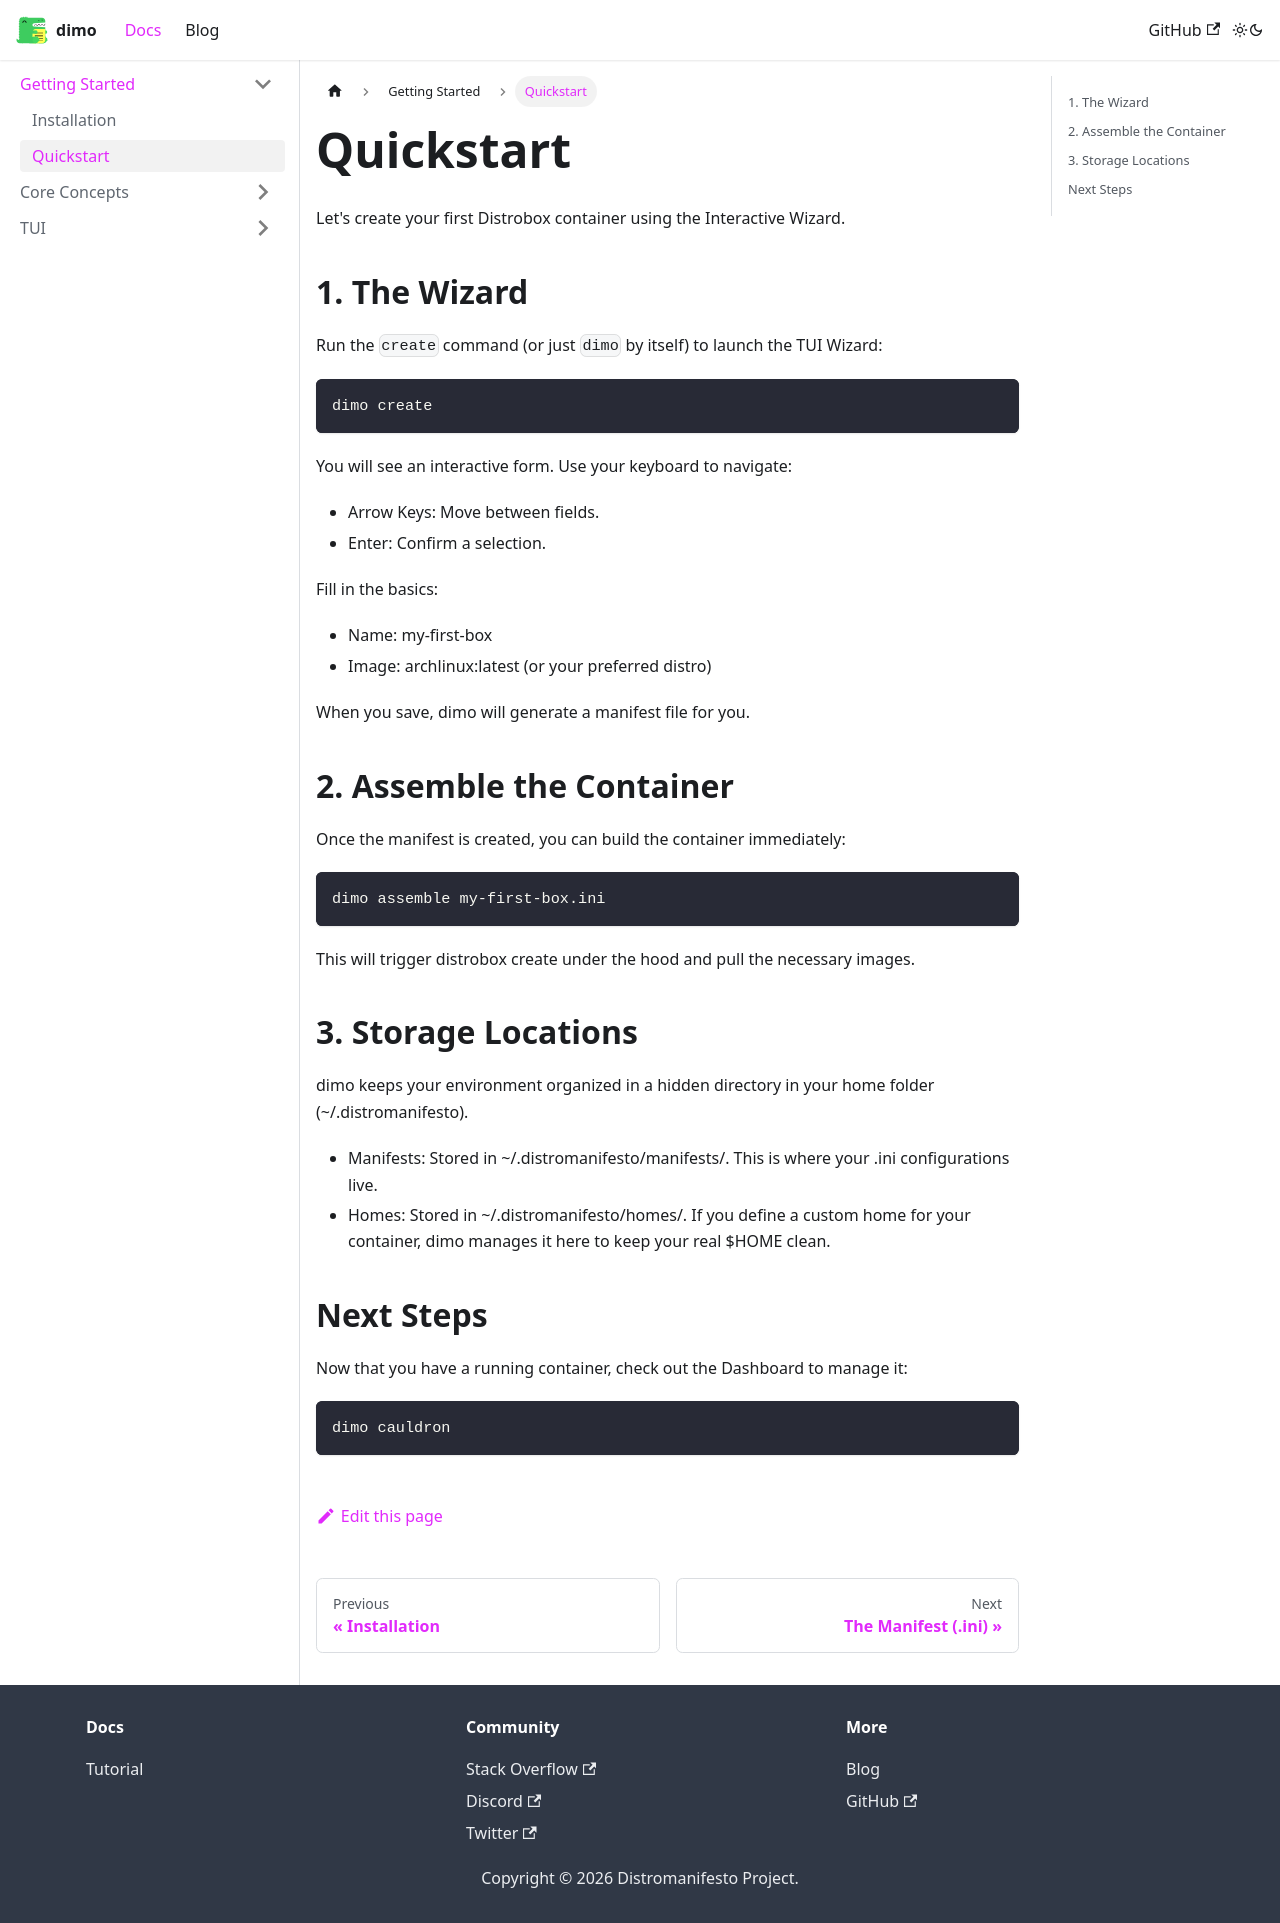

repository: dorbro555/distromanifesto · page: docs/getting-started/quickstart.html · generator: docusaurus

---
sidebar_position: 2
---

# Quickstart

Let's create your first Distrobox container using the Interactive Wizard.

## 1. The Wizard

Run the `create` command (or just `dimo` by itself) to launch the TUI Wizard:

```bash
dimo create
```

You will see an interactive form. Use your keyboard to navigate:

- Arrow Keys: Move between fields.
- Enter: Confirm a selection.

Fill in the basics:

- Name: my-first-box
- Image: archlinux:latest (or your preferred distro)

When you save, dimo will generate a manifest file for you.

## 2. Assemble the Container

Once the manifest is created, you can build the container immediately:

```bash
dimo assemble my-first-box.ini
```

This will trigger distrobox create under the hood and pull the necessary images.

## 3. Storage Locations

dimo keeps your environment organized in a hidden directory in your home folder (~/.distromanifesto).

- Manifests: Stored in ~/.distromanifesto/manifests/. This is where your .ini configurations live.
- Homes: Stored in ~/.distromanifesto/homes/. If you define a custom home for your container, dimo manages it here to keep your real $HOME clean.

## Next Steps
Now that you have a running container, check out the Dashboard to manage it:

```bash
dimo cauldron
```
